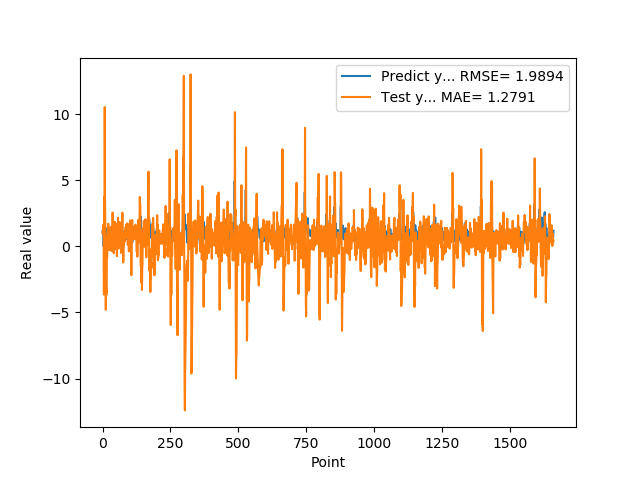

Source data for this figure (header and first rows):
1.074290990829999792e+00, 1.008374718485923971e+00
9.521890282630000035e-01, 1.307891776061915312e+00
9.879170060160000766e-01, 1.256243552781109774e+00
1.011654973029999960e+00, 1.641040949058573561e+00
0.000000000000000000e+00, 1.017740825649696035e+00
7.643579840659999736e-01, -3.650616389016844376e+00
7.788103222849999119e-01, 3.742667173080124865e+00
3.306220054629999794e+00, -1.815311781463948781e+00
1.055441975589999970e+00, 1.053832966532318061e+01
7.543110251430000801e-01, 3.700456496099349124e+00
7.915459871289999283e-01, 2.022778976182049160e+00
1.409499049189999909e+00, -3.022780959346205165e+00
8.875439763070001042e-01, -4.798827620020907680e+00
6.401469707490000660e-01, -3.142516823385126390e+00
5.082880258560000808e-01, -3.650933234507766745e+00
8.640019893649999450e-01, -3.421458376116206068e+00
5.725920200349999822e-01, -8.592792119001836371e-01
8.469420075419999971e-01, -8.525015459961082787e-01
9.181020259860001032e-01, 7.823614728974110921e-01
7.976629734039999420e-01, 9.455281886261333035e-01
9.608020186419998776e-01, 1.312427845577077923e+00
9.555831551549999192e-01, 1.712200435494161566e+00
3.470349907879999862e-01, 1.054736587253576552e+00
9.546210169789999256e-01, -2.925651485615481939e-01
1.293938040730000072e+00, 1.284132093391548768e+00
5.251880288119999962e-01, 1.279153775031512064e+00
4.773890078070000542e-01, 5.644642908309489560e-01
1.275226235389999907e+00, 5.788759910061468394e-01
8.723750114439999814e-01, 9.685660820827376449e-01
8.355640172959999390e-01, 4.540270918936926137e-01
7.321749925609999377e-01, 1.479487221789544282e+00
7.640249729160000225e-01, 1.600131428000798328e-01
4.072830080990000323e-01, 4.404036085727657257e-01
4.752210080619999610e-01, -3.522221843698113974e-01
8.781340122220000488e-01, 2.323616084322433772e-01
7.414129972460000717e-01, 1.037179373436112773e+00
1.258002042770000051e+00, 1.457858875293508216e+00
1.069700956339999953e+00, 2.555376436939090112e+00
7.274609804150000691e-01, 1.748033450685322787e+00
7.892770171170000459e-01, 8.431828381996924193e-01
6.237750053410000550e-01, 3.311347047185592141e-01
6.914690136910000007e-01, -5.199441181374108156e-01
8.557710051540000640e-01, 3.979776583239665877e-01
7.093830108640000187e-01, 1.184160262109726913e+00
1.014547944070000041e+00, 5.995334492021308082e-01
1.115731000900000103e+00, 1.861313735585497176e+00
4.182830154900000208e-01, 1.485465154999091819e+00
1.002280950550000105e+00, -1.949393112129450822e-01
1.218860983849999968e+00, 1.486004871531520832e+00
1.143296003339999922e+00, 3.923474661371575412e-01
6.528189778330000248e-01, 1.698844806706181210e+00
6.746559739110000731e-01, 2.265290703769314296e-01
6.009536385540000802e-01, -2.018104815067074120e-01
6.694570183749999348e-01, -7.402431925514224575e-01
6.538079977039999990e-01, 5.882325591809128840e-01
7.814120054240000224e-01, 2.292014927588174045e-01
1.206303954120000022e+00, 1.076433708859157568e+00
8.469259738919999725e-01, 2.180767166214495401e+00
8.286409974099999687e-01, 9.490594599369932549e-01
6.482390165329999787e-01, 1.163569824802676678e+00
5.623700022700000023e-01, -1.545755602139445017e-01
... 1,599 more rows
